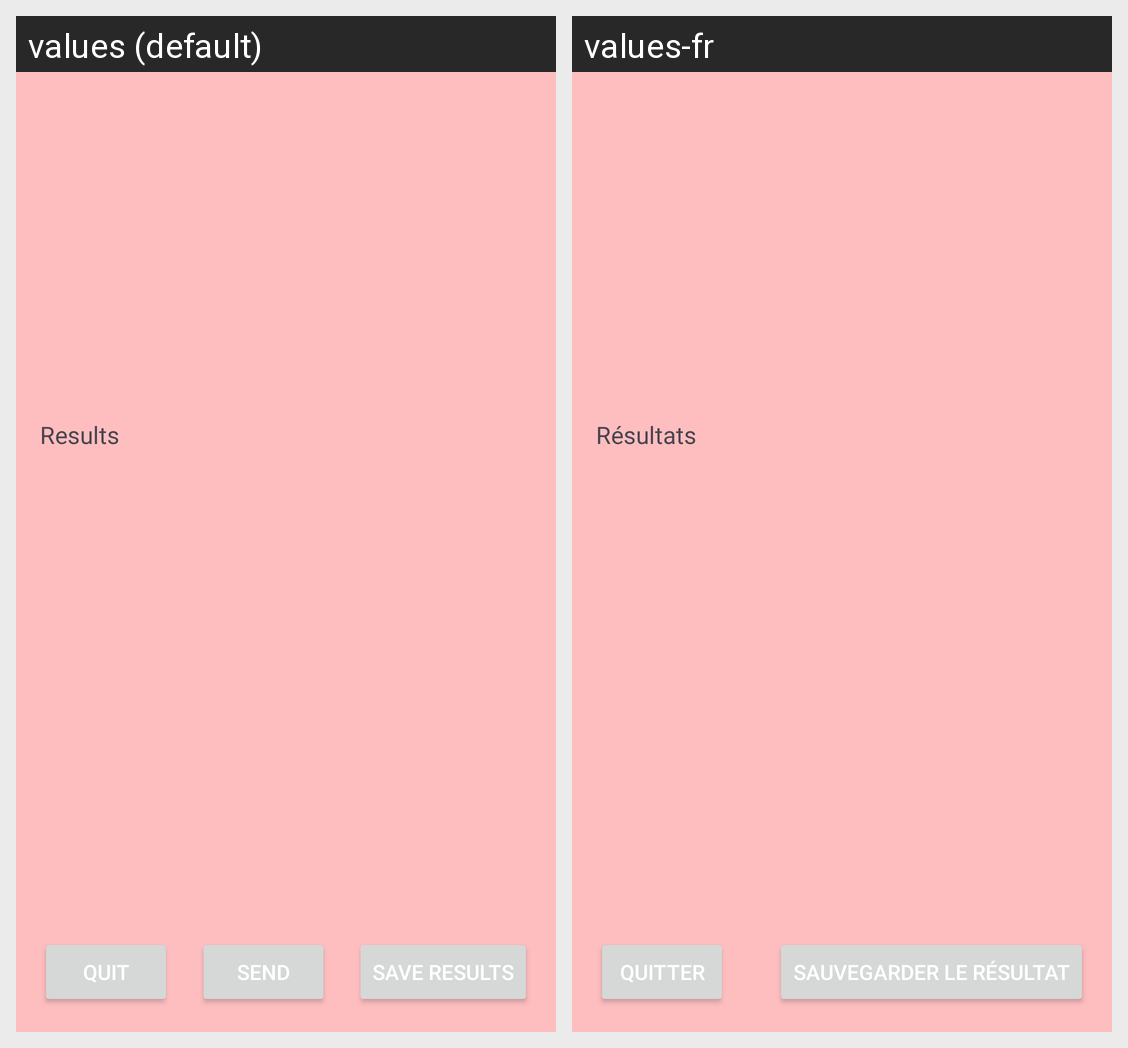

The same Android screen rendered under two of its app's locales, left to right. List the strings drawn on it with the default value and each locale's translation.
Android screen res/layout/activity_result.xml rendered under 2 locales, left to right: values (default), values-fr. Device: Nexus 5 (rendered at 1080×1920; each locale shown at half size, 540×960, under a caption strip naming it); theme Theme.Bubellea.
Strings drawn on this screen, with the default value and each locale's value (text and hints the layout hard-codes, and strings that could not be matched under every locale, appear in the picture but are not listed):

results_title
  values: Results
  values-fr: Résultats

quit_button
  values: Quit
  values-fr: Quitter

save_results
  values: Save results
  values-fr: Sauvegarder le résultat
